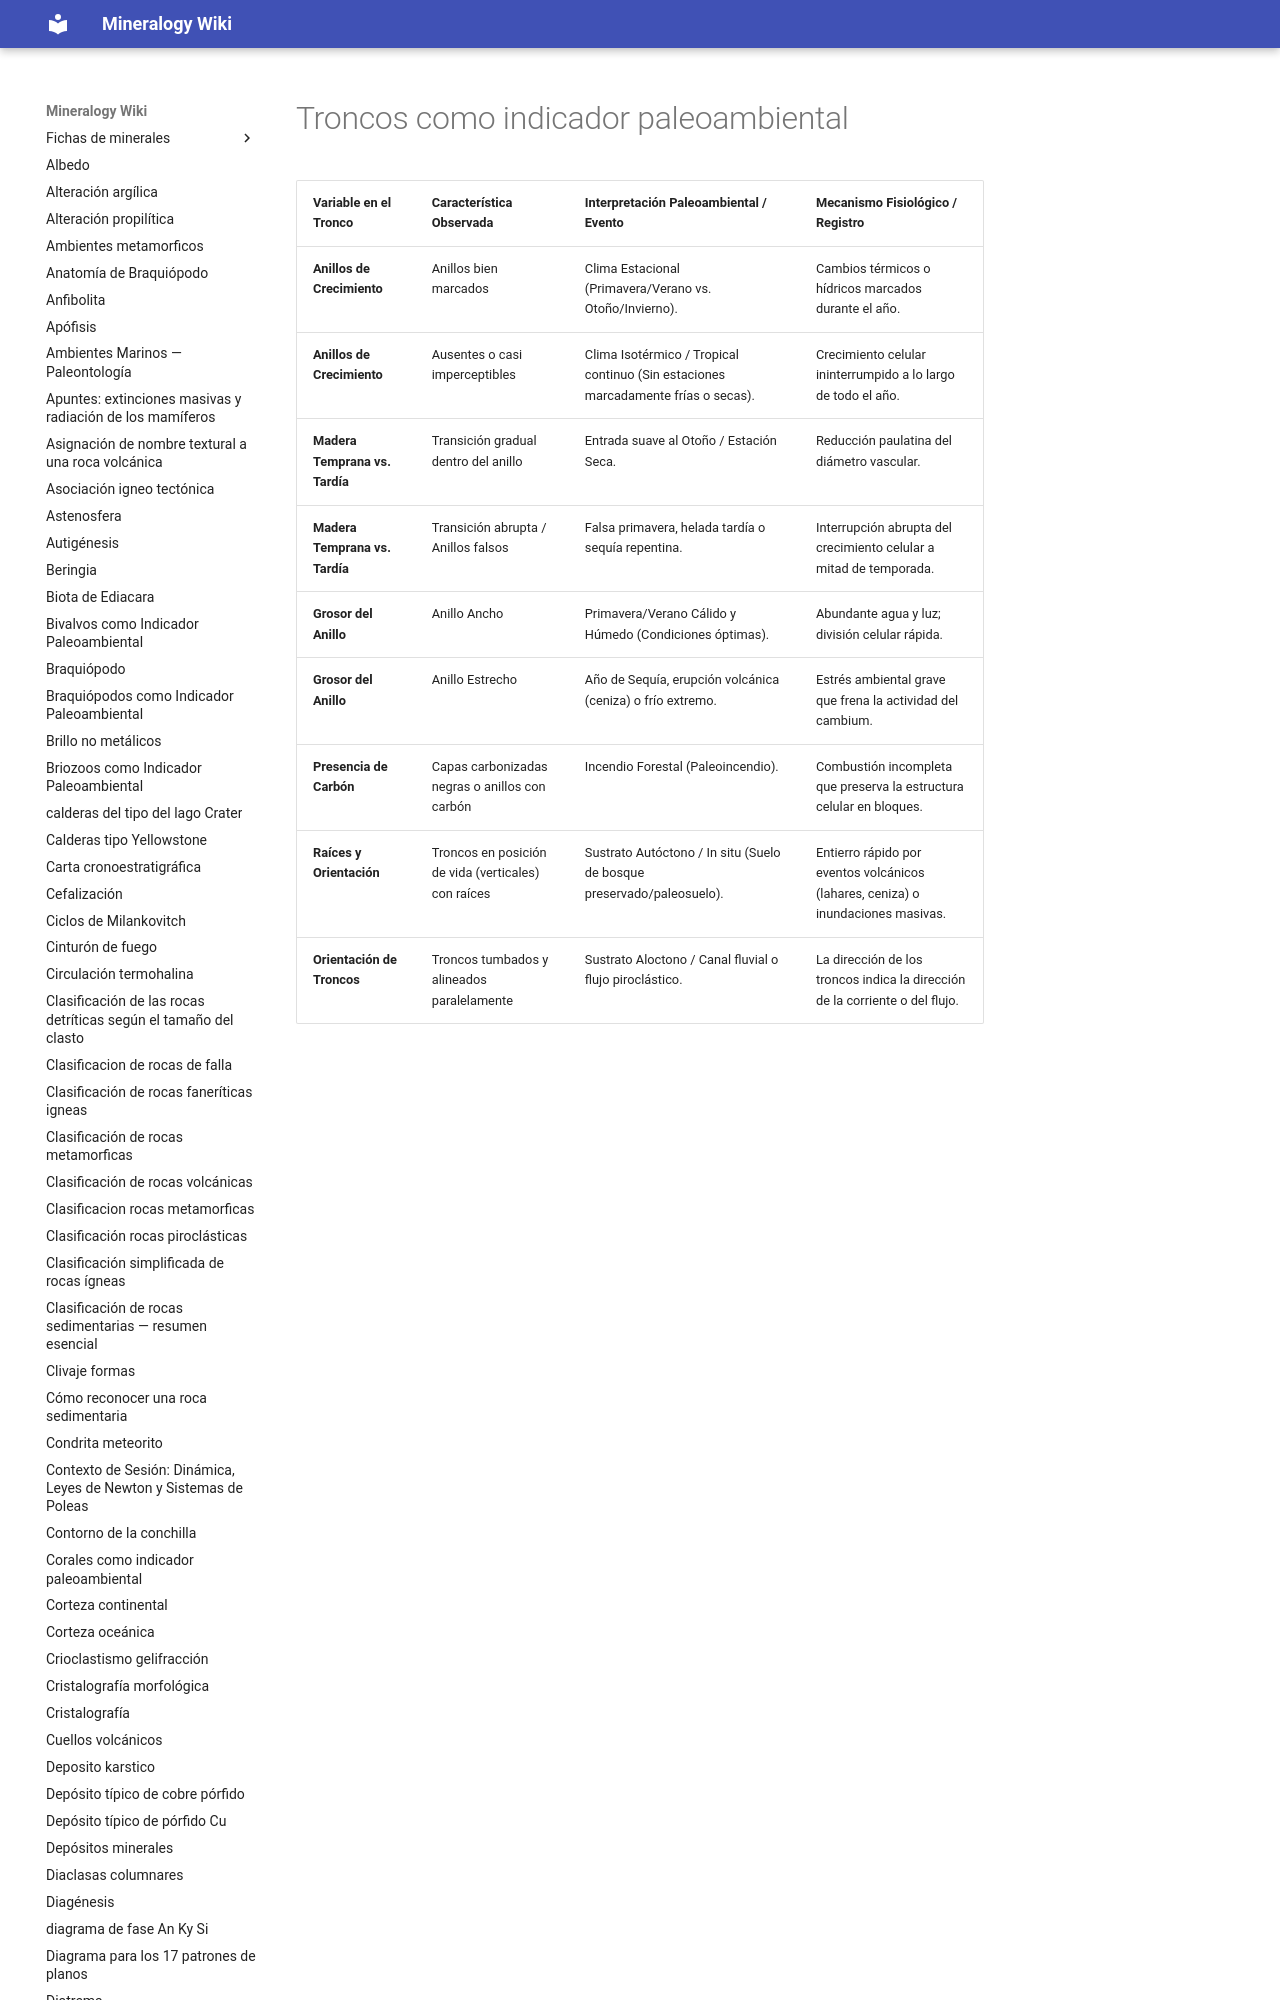

repository: lucianoab10-web/mineralogy-wiki · page: troncos como indicador paleoambiental/index.html · generator: mkdocs

| Variable en el Tronco | Característica Observada | Interpretación Paleoambiental / Evento | Mecanismo Fisiológico / Registro |
| :--- | :--- | :--- | :--- |
| **Anillos de Crecimiento** | Anillos bien marcados | Clima Estacional (Primavera/Verano vs. Otoño/Invierno). | Cambios térmicos o hídricos marcados durante el año. |
| **Anillos de Crecimiento** | Ausentes o casi imperceptibles | Clima Isotérmico / Tropical continuo (Sin estaciones marcadamente frías o secas). | Crecimiento celular ininterrumpido a lo largo de todo el año. |
|
